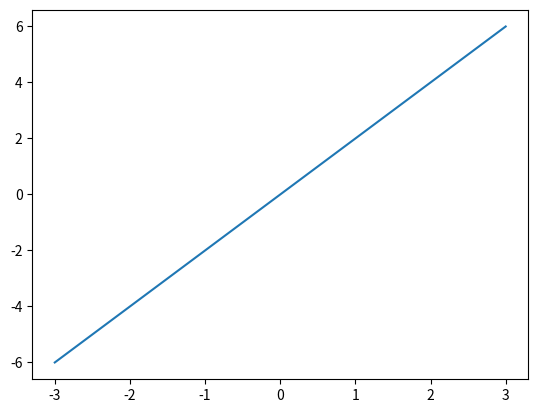
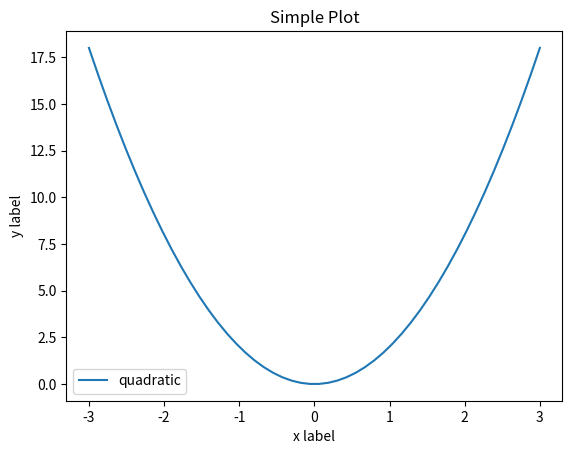

Write Python code to recreate these figures, in order.
import matplotlib.pyplot as plt
import numpy as np

x = np.linspace(-3, 3, 50)
y1 = 2 * x
y2 = 2 * x**2

plt.figure()
plt.plot(x, y1, label='quadratic')

plt.figure()
plt.plot(x, y2, label='quadratic')

plt.xlabel('x label')
plt.ylabel('y label')

plt.title("Simple Plot")

plt.legend()

plt.show()
